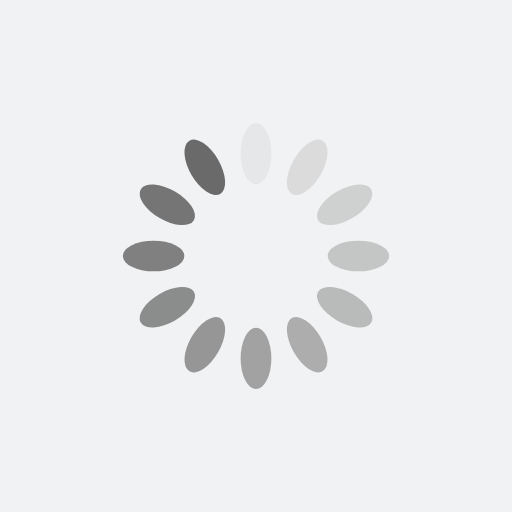
t = 0.00 s
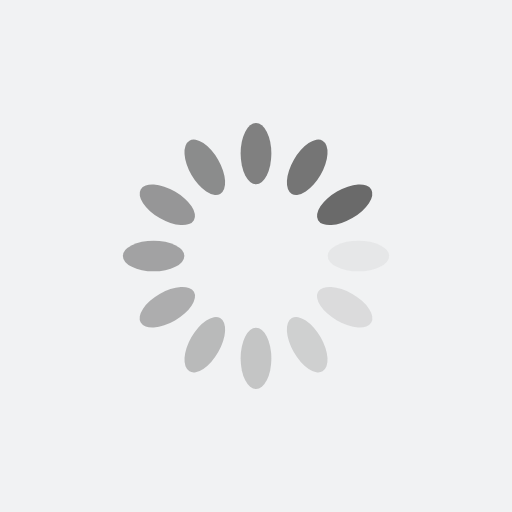
t = 0.25 s
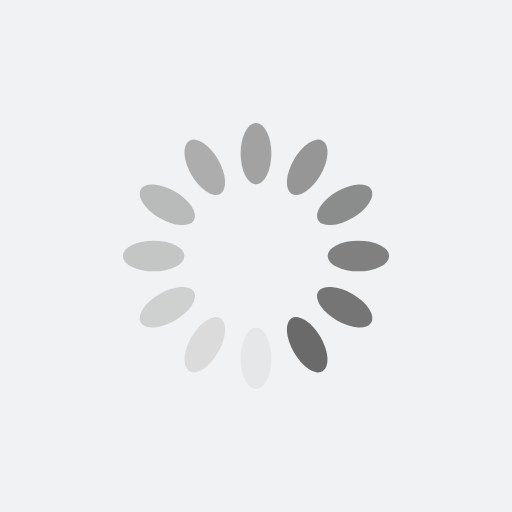
t = 0.50 s
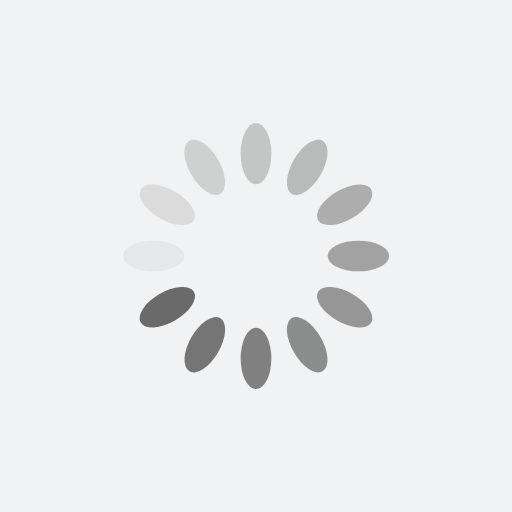
t = 0.75 s

The animated SVG that drew these frames (rendered in a browser with its animation timeline set to each time). Animation: 12 SMIL elements (animate=12); one cycle of 1.00 s, repeats indefinitely.

<?xml version="1.0" encoding="utf-8"?>
<svg xmlns="http://www.w3.org/2000/svg" xmlns:xlink="http://www.w3.org/1999/xlink" style="margin: auto; background: rgb(241, 242, 243); display: block; shape-rendering: auto;" width="200px" height="200px" viewBox="0 0 100 100" preserveAspectRatio="xMidYMid">
<g transform="rotate(0 50 50)">
  <rect x="47" y="24" rx="3" ry="6" width="6" height="12" fill="#6a6a6a">
    <animate attributeName="opacity" values="1;0" keyTimes="0;1" dur="1s" begin="-0.9166666666666666s" repeatCount="indefinite"></animate>
  </rect>
</g><g transform="rotate(30 50 50)">
  <rect x="47" y="24" rx="3" ry="6" width="6" height="12" fill="#6a6a6a">
    <animate attributeName="opacity" values="1;0" keyTimes="0;1" dur="1s" begin="-0.8333333333333334s" repeatCount="indefinite"></animate>
  </rect>
</g><g transform="rotate(60 50 50)">
  <rect x="47" y="24" rx="3" ry="6" width="6" height="12" fill="#6a6a6a">
    <animate attributeName="opacity" values="1;0" keyTimes="0;1" dur="1s" begin="-0.75s" repeatCount="indefinite"></animate>
  </rect>
</g><g transform="rotate(90 50 50)">
  <rect x="47" y="24" rx="3" ry="6" width="6" height="12" fill="#6a6a6a">
    <animate attributeName="opacity" values="1;0" keyTimes="0;1" dur="1s" begin="-0.6666666666666666s" repeatCount="indefinite"></animate>
  </rect>
</g><g transform="rotate(120 50 50)">
  <rect x="47" y="24" rx="3" ry="6" width="6" height="12" fill="#6a6a6a">
    <animate attributeName="opacity" values="1;0" keyTimes="0;1" dur="1s" begin="-0.5833333333333334s" repeatCount="indefinite"></animate>
  </rect>
</g><g transform="rotate(150 50 50)">
  <rect x="47" y="24" rx="3" ry="6" width="6" height="12" fill="#6a6a6a">
    <animate attributeName="opacity" values="1;0" keyTimes="0;1" dur="1s" begin="-0.5s" repeatCount="indefinite"></animate>
  </rect>
</g><g transform="rotate(180 50 50)">
  <rect x="47" y="24" rx="3" ry="6" width="6" height="12" fill="#6a6a6a">
    <animate attributeName="opacity" values="1;0" keyTimes="0;1" dur="1s" begin="-0.4166666666666667s" repeatCount="indefinite"></animate>
  </rect>
</g><g transform="rotate(210 50 50)">
  <rect x="47" y="24" rx="3" ry="6" width="6" height="12" fill="#6a6a6a">
    <animate attributeName="opacity" values="1;0" keyTimes="0;1" dur="1s" begin="-0.3333333333333333s" repeatCount="indefinite"></animate>
  </rect>
</g><g transform="rotate(240 50 50)">
  <rect x="47" y="24" rx="3" ry="6" width="6" height="12" fill="#6a6a6a">
    <animate attributeName="opacity" values="1;0" keyTimes="0;1" dur="1s" begin="-0.25s" repeatCount="indefinite"></animate>
  </rect>
</g><g transform="rotate(270 50 50)">
  <rect x="47" y="24" rx="3" ry="6" width="6" height="12" fill="#6a6a6a">
    <animate attributeName="opacity" values="1;0" keyTimes="0;1" dur="1s" begin="-0.16666666666666666s" repeatCount="indefinite"></animate>
  </rect>
</g><g transform="rotate(300 50 50)">
  <rect x="47" y="24" rx="3" ry="6" width="6" height="12" fill="#6a6a6a">
    <animate attributeName="opacity" values="1;0" keyTimes="0;1" dur="1s" begin="-0.08333333333333333s" repeatCount="indefinite"></animate>
  </rect>
</g><g transform="rotate(330 50 50)">
  <rect x="47" y="24" rx="3" ry="6" width="6" height="12" fill="#6a6a6a">
    <animate attributeName="opacity" values="1;0" keyTimes="0;1" dur="1s" begin="0s" repeatCount="indefinite"></animate>
  </rect>
</g>
<!-- [ldio] generated by https://loading.io/ --></svg>
